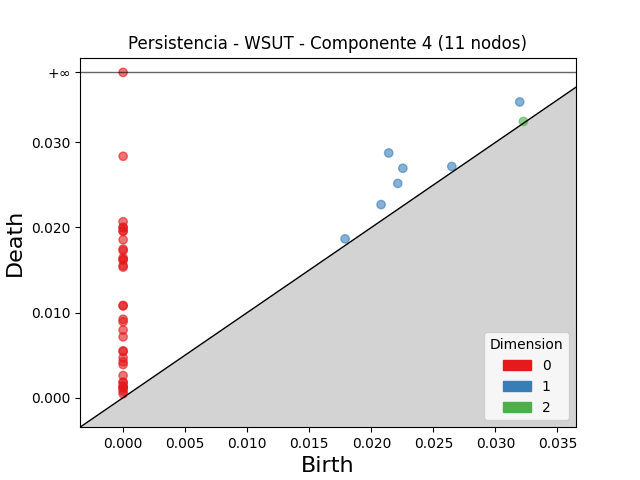

The data file committed next to this chart (first rows):
dimension, birth, death
2, 0.03226, 0.03247
1, 0.0214, 0.02876
1, 0.02254, 0.02696
1, 0.02213, 0.02518
1, 0.03196, 0.03476
1, 0.02079, 0.02269
1, 0.01789, 0.01866
1, 0.02648, 0.02717
0, 0.0, inf
0, 0.0, 0.02837
0, 0.0, 0.02068
0, 0.0, 0.02002
0, 0.0, 0.01998
0, 0.0, 0.0196
0, 0.0, 0.01955
0, 0.0, 0.01856
0, 0.0, 0.01746
0, 0.0, 0.01728
0, 0.0, 0.01643
0, 0.0, 0.01623
0, 0.0, 0.01616
0, 0.0, 0.01551
0, 0.0, 0.01534
0, 0.0, 0.01084
0, 0.0, 0.01077
0, 0.0, 0.00921
0, 0.0, 0.008924
0, 0.0, 0.007944
0, 0.0, 0.007146
0, 0.0, 0.005501
0, 0.0, 0.005427
0, 0.0, 0.004683
0, 0.0, 0.004216
0, 0.0, 0.003888
0, 0.0, 0.002595
0, 0.0, 0.001823
0, 0.0, 0.001756
0, 0.0, 0.001357
0, 0.0, 0.001223
0, 0.0, 0.00122
0, 0.0, 0.001041
0, 0.0, 0.000751
0, 0.0, 0.0004496
